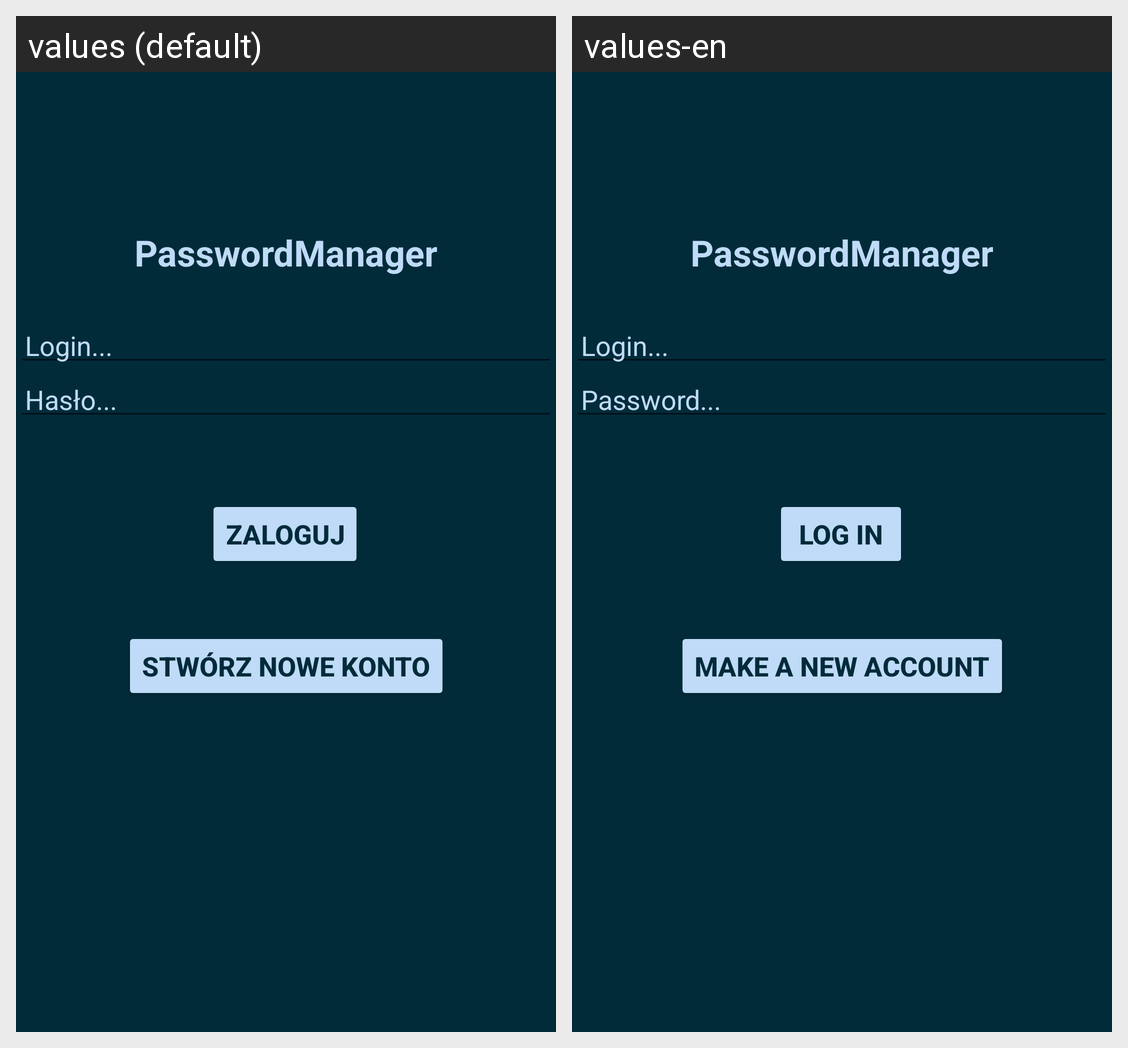

For this localized Android screen grid, give each drawn string resource with its value in every locale shown.
Android screen res/layout/login_activity.xml rendered under 2 locales, left to right: values (default), values-en. Device: Nexus 5 (rendered at 1080×1920; each locale shown at half size, 540×960, under a caption strip naming it); theme Theme.PasswordManager.
Strings drawn on this screen, with the default value and each locale's value (text and hints the layout hard-codes, and strings that could not be matched under every locale, appear in the picture but are not listed):

app_name
  values: PasswordManager
  values-en: PasswordManager

hint_account_login
  values: Login...
  values-en: Login...

hint_account_password
  values: Hasło...
  values-en: Password...

Register
  values: Stwórz nowe konto
  values-en: Make a new account

Log_in
  values: Zaloguj
  values-en: Log in
